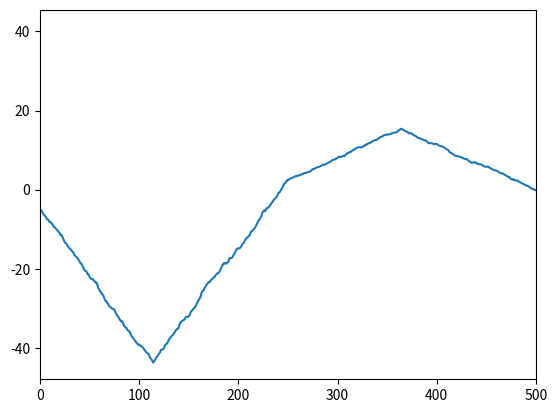
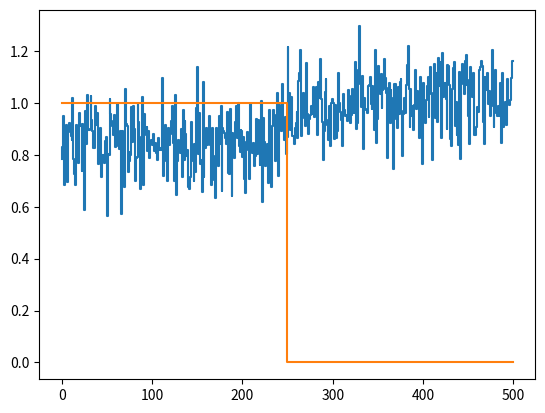

Recreate these plots in Python, in order.
import numpy as np
from scipy.signal import square
import matplotlib.pyplot as plt

T = 500
N = 3

t = np.arange(T * N)

shift = T - int(np.round((np.random.random() * T/4) + T/8))

ref = np.zeros(T)
ref[:T//2] = 1

# Simulate PL: 1 - ref * 0.3 + (noise)
sig_base = np.tile(ref, N)
sig = 1 - (np.roll(sig_base, shift) * 0.15) + (np.random.randn(len(sig_base)) * 0.1)

sig = np.reshape(sig, (N, T))

print(f"True shift: {shift}")

def corr_lockin(sig, ref):
    sig_norm = sig - np.mean(sig)
    ref_norm = ref - np.mean(ref)

    sig_padded = np.pad(-sig_norm, (0,len(ref_norm)-1))
    ref_padded = np.pad(ref_norm, (0, len(sig_norm)-1))

    S = np.fft.fft(sig_padded)
    R = np.fft.fft(ref_padded)

    R_f = S * R.conj()
    Rsigref = np.real(np.fft.ifft(R_f))


    plt.plot(np.arange(len(Rsigref)),Rsigref)
    plt.xlim(0, len(sig))
    plt.show()

    shift = np.argmax(Rsigref[0:len(sig)])

    return shift

sig_summed = np.sum(sig, axis=0)
det_shift = corr_lockin(sig_summed, ref)
print(shift, det_shift)


sig_unshifted = np.roll(sig, -round(shift), axis=1)

active_counts = np.sum(sig_unshifted[:, :T//2], axis=1)
inactive_counts = np.sum(sig_unshifted[:, T//2:], axis=1)

am_signal = (active_counts - inactive_counts) / inactive_counts
mean_am_signal = np.mean(am_signal)

print(mean_am_signal)

plt.step(np.arange(T), sig_unshifted[1])
plt.step(np.arange(T), ref)
plt.show()
